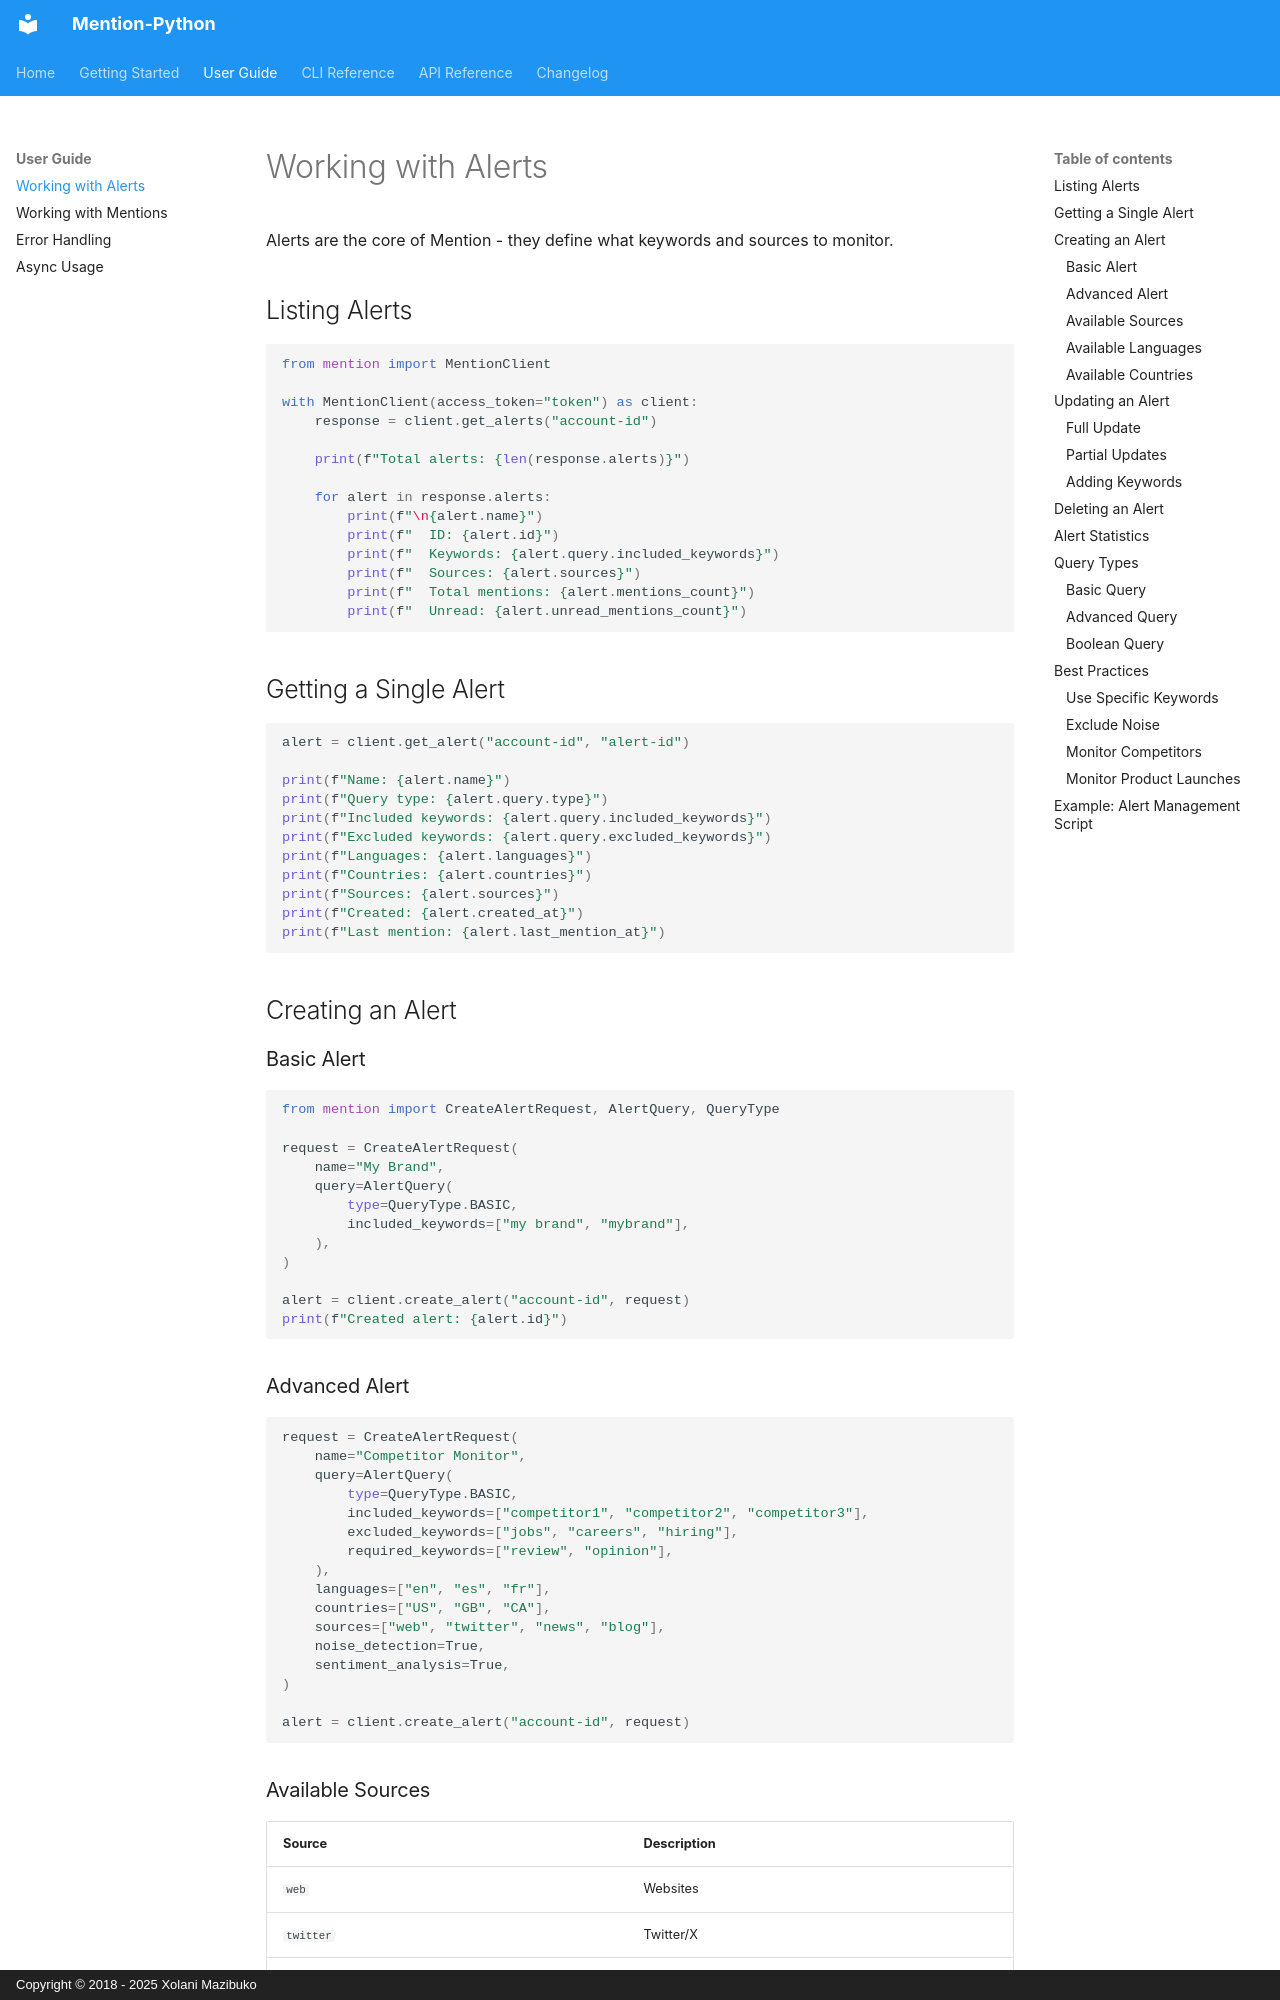

repository: mazi76erX2/mention-python · page: guides/alerts/index.html · generator: mkdocs · copyright: Copyright © 2018 - 2025 Xolani Mazibuko

# Working with Alerts

Alerts are the core of Mention - they define what keywords and sources to monitor.

## Listing Alerts

```python
from mention import MentionClient

with MentionClient(access_token="token") as client:
    response = client.get_alerts("account-id")

    print(f"Total alerts: {len(response.alerts)}")

    for alert in response.alerts:
        print(f"\n{alert.name}")
        print(f"  ID: {alert.id}")
        print(f"  Keywords: {alert.query.included_keywords}")
        print(f"  Sources: {alert.sources}")
        print(f"  Total mentions: {alert.mentions_count}")
        print(f"  Unread: {alert.unread_mentions_count}")
```

## Getting a Single Alert

```python
alert = client.get_alert("account-id", "alert-id")

print(f"Name: {alert.name}")
print(f"Query type: {alert.query.type}")
print(f"Included keywords: {alert.query.included_keywords}")
print(f"Excluded keywords: {alert.query.excluded_keywords}")
print(f"Languages: {alert.languages}")
print(f"Countries: {alert.countries}")
print(f"Sources: {alert.sources}")
print(f"Created: {alert.created_at}")
print(f"Last mention: {alert.last_mention_at}")
```

## Creating an Alert

### Basic Alert

```python
from mention import CreateAlertRequest, AlertQuery, QueryType

request = CreateAlertRequest(
    name="My Brand",
    query=AlertQuery(
        type=QueryType.BASIC,
        included_keywords=["my brand", "mybrand"],
    ),
)

alert = client.create_alert("account-id", request)
print(f"Created alert: {alert.id}")
```

### Advanced Alert

```python
request = CreateAlertRequest(
    name="Competitor Monitor",
    query=AlertQuery(
        type=QueryType.BASIC,
        included_keywords=["competitor1", "competitor2", "competitor3"],
        excluded_keywords=["jobs", "careers", "hiring"],
        required_keywords=["review", "opinion"],
    ),
    languages=["en", "es", "fr"],
    countries=["US", "GB", "CA"],
    sources=["web", "twitter", "news", "blog"],
    noise_detection=True,
    sentiment_analysis=True,
)

alert = client.create_alert("account-id", request)
```
